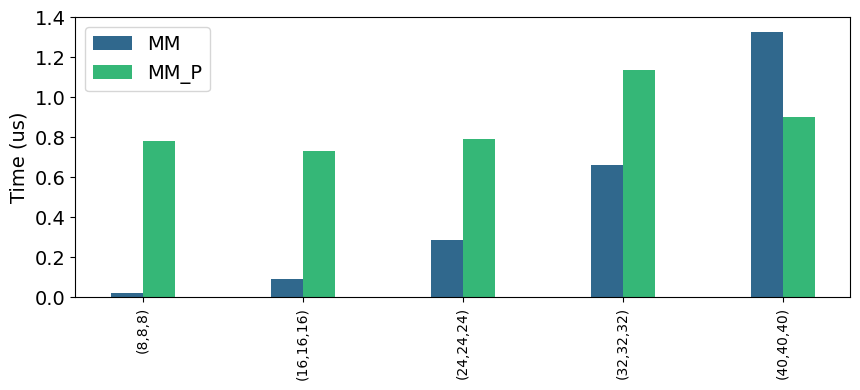

Python code for this plot:
# -*- coding:utf8 -*
# !/usr/bin/python
# -*- coding: utf-8 -*-
import numpy as np
import pandas as pd
#import brewer2mpl
import matplotlib.pyplot as plt
from matplotlib.font_manager import FontProperties
plt.rc('font',family='Times New Roman')
plt.rcParams['font.sans-serif'] = ['SimHei'] # 设置字体，不然中文无法显示
#plt.rc('font',family='Times New Roman')

#plt.rcParams['font.sans-serif'] = ['Times New Roman'] # 设置字体，不然中文无法显示
plt.rcParams['figure.figsize'] = (10.0, 8.0) # 设置figure_size尺寸
#plt.rcParams['figure.figsize'] = (4.0, 4.0) # 设置figure_size尺寸


#figsize(12.5, 4) # 设置 figsize
plt.rcParams['savefig.dpi'] = 500 #保存图片分辨率
plt.rcParams['figure.dpi'] = 500  #分辨率
# 默认的像素：[6.0,4.0]，分辨率为100，图片尺寸为 600&400
# 指定dpi=200，图片尺寸为 1200*800
# 指定dpi=300，图片尺寸为 1800*1200
print(plt.style.available)
plt.style.use('fast')
#plt.rcParams['image.interpolation'] = 'nearest' # 设置 interpolation style
#plt.rcParams['image.cmap'] = 'gray' # 设置 颜色 style
# 参照下方配色方案，第三参数为颜色数量，这个例子的范围是3-12，每种配色方案参数范围不相同
#bmap = brewer2mpl.get_map('Set3', 'qualitative', 10)
#colors = bmap.mpl_colors
plt.figure()
#plt.rcParams['font.sans-serif'] = ['Times New Roman']
plt.rc('font', family='Times New Roman')

# 或者直接修改配色方案
#plt.rcParams['axes.color_cycle'] = colors
font_size = 18
def Data_power2_random_TEST():
    #plt.figure()
    plt.figure(1)  # 创建第一个画板（figure）
    plt.subplot(211)  # 第一个画板的第一个子图
    font = FontProperties(fname=r"/home/<user>/simhei/simhei.ttf",size=15)
    plt.rc('font', family='Times New Roman')
    # plt.axhline(0.3197557 , color='red', linestyle='--')
    # plt.axvline(232, color='black', linestyle='--')
    # plt.axvline(240, color='green', linestyle='--')

    # plt.axhline(0.3197557 , color='red', linestyle='--')
    # plt.axvline(232, color='black', linestyle='--')
    # plt.axvline(240, color='green', linestyle='--')
    plt.ylabel('Time (us)', fontsize=14)
    

    MM = [0.024,0.094,0.285,0.663,1.325]
    MM_P = [0.78,0.73,0.79,1.136,0.9]
    plt.tick_params(labelsize=14)
    #plt.grid(linestyle='-.', axis='y')

    x = np.arange(len(MM))
    
    a5 = plt.bar(x-0.1, MM, 0.2, color='#30688D', label='MM', align='center')
    a6 = plt.bar(x+0.1, MM_P, 0.2, color='#35B777', label='MM_P', align='center')
    
    plt.legend(labels=['MM','MM_P'], loc='upper left', fontsize=14)
    
    plt.xticks(x, ['(8,8,8)','(16,16,16)','(24,24,24)','(32,32,32)','(40,40,40)'],size=10,rotation=90)
    plt.ylim(0, 1.4)
    plt.savefig('并行对不同维度矩阵乘法的性能影响.pdf',format='pdf')

    #plt.show()

if __name__ == '__main__':
    Data_power2_random_TEST()
